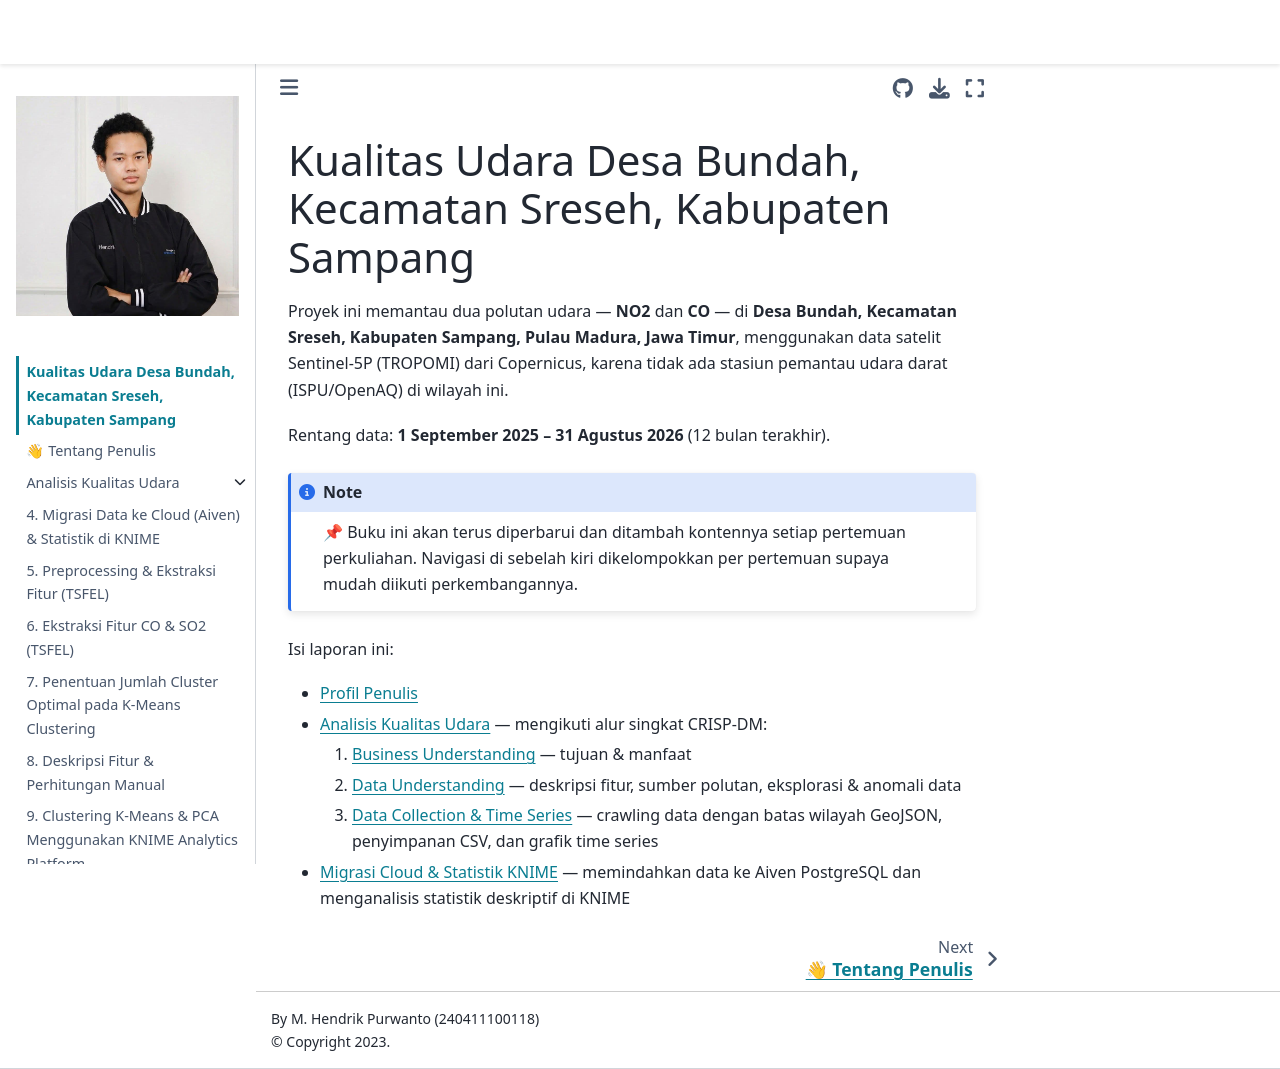

repository: hendprwt/psd · page: intro.html · generator: jekyll

# Kualitas Udara Desa Bundah, Kecamatan Sreseh, Kabupaten Sampang

Proyek ini memantau dua polutan udara — **NO2** dan **CO** — di **Desa Bundah,
Kecamatan Sreseh, Kabupaten Sampang, Pulau Madura, Jawa Timur**, menggunakan
data satelit Sentinel-5P (TROPOMI) dari Copernicus, karena tidak ada stasiun
pemantau udara darat (ISPU/OpenAQ) di wilayah ini.

Rentang data: **1 September 2025 – 31 Agustus 2026** (12 bulan terakhir).

```{note}
📌 Buku ini akan terus diperbarui dan ditambah kontennya setiap pertemuan
perkuliahan. Navigasi di sebelah kiri dikelompokkan per pertemuan supaya
mudah diikuti perkembangannya.
```

Isi laporan ini:

- [Profil Penulis](profil.md)
- [Analisis Kualitas Udara](analisis_kualitas_udara.md) — mengikuti alur singkat CRISP-DM:
  1. [Business Understanding](01_business_understanding.md) — tujuan & manfaat
  2. [Data Understanding](02_data_understanding.ipynb) — deskripsi fitur, sumber
     polutan, eksplorasi & anomali data
  3. [Data Collection & Time Series](03_data_collection_dan_visualisasi.ipynb) —
     crawling data dengan batas wilayah GeoJSON, penyimpanan CSV, dan grafik
     time series
- [Migrasi Cloud & Statistik KNIME](04_migrasi_dan_statistik_knime.md) —
  memindahkan data ke Aiven PostgreSQL dan menganalisis statistik deskriptif
  di KNIME
